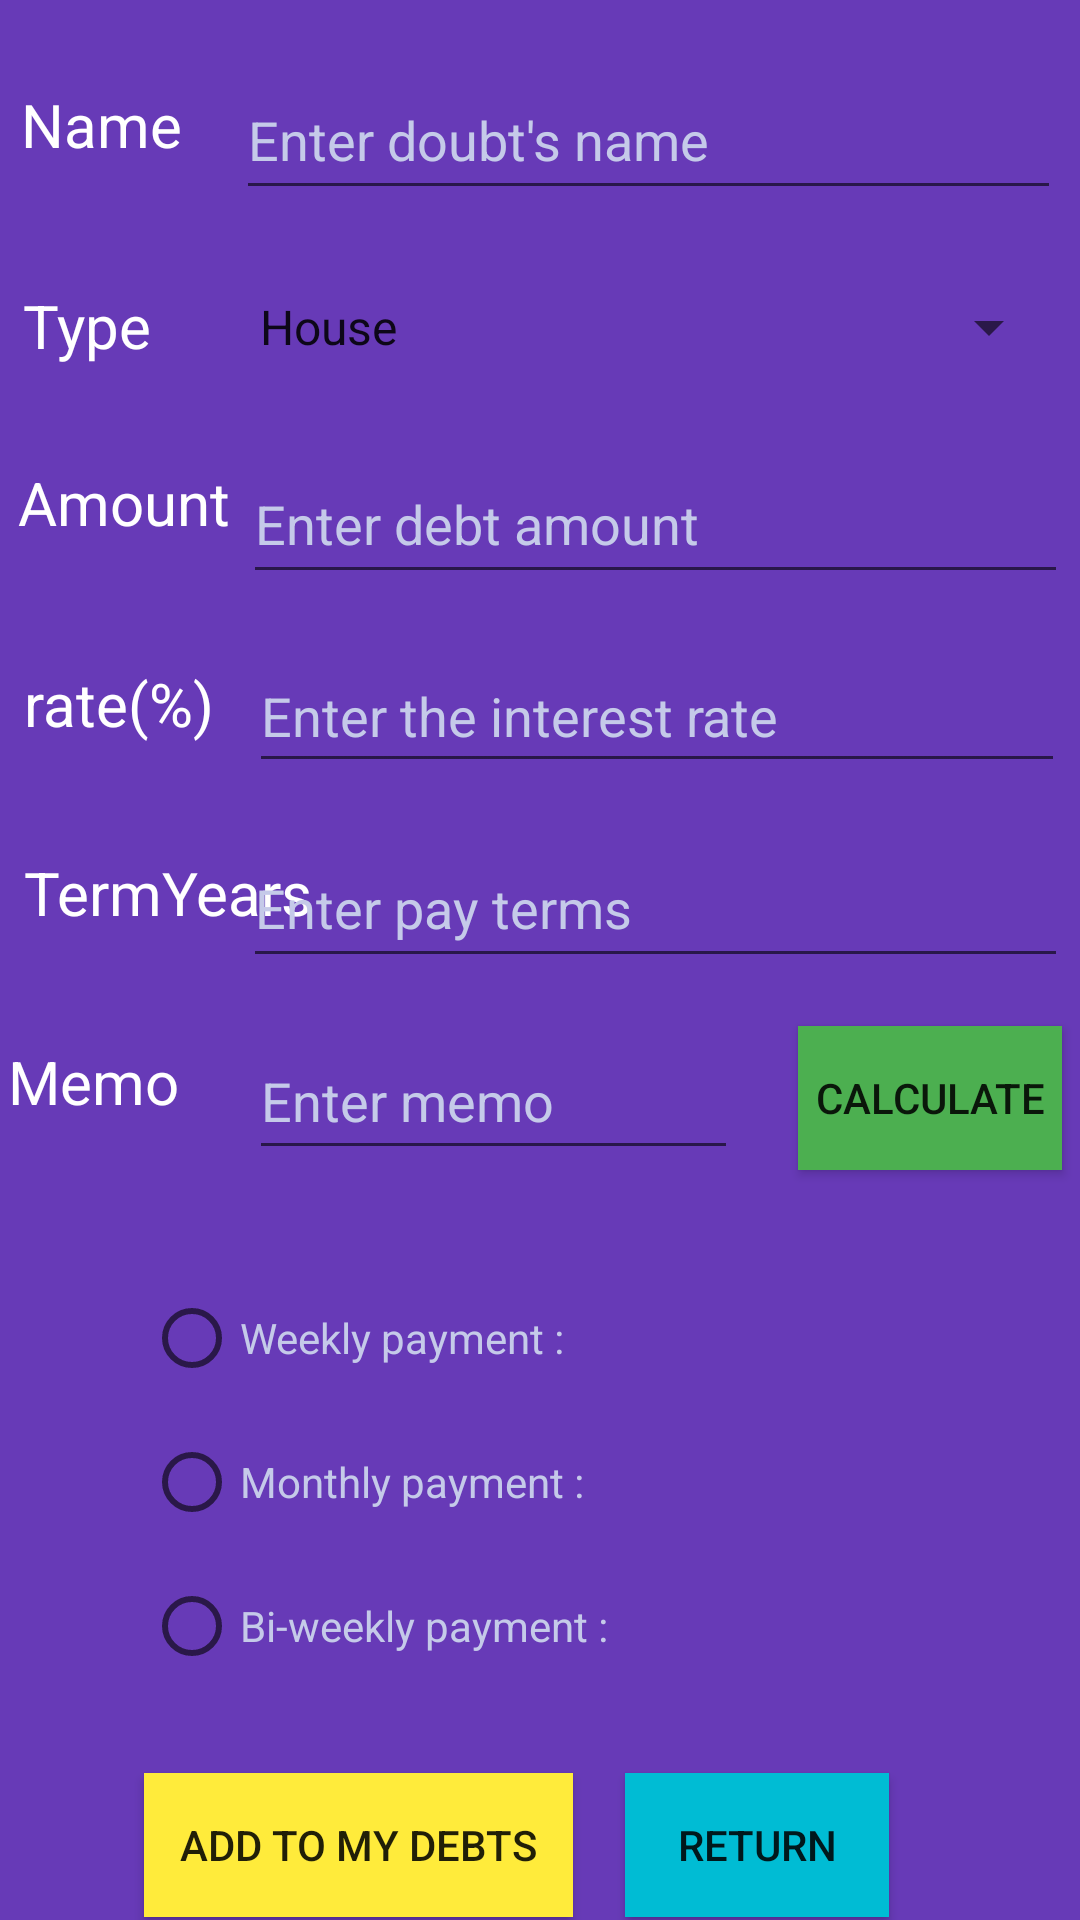

Layout XML and referenced resources for this Android screen:
<!-- AndroidManifest.xml: application theme Theme.Project -->
<!-- res/layout/activity_add.xml -->
<?xml version="1.0" encoding="utf-8"?>
<androidx.constraintlayout.widget.ConstraintLayout xmlns:android="http://schemas.android.com/apk/res/android"
    xmlns:app="http://schemas.android.com/apk/res-auto"
    xmlns:tools="http://schemas.android.com/tools"
    android:layout_width="match_parent"
    android:layout_height="match_parent"
    android:background="#673AB7"
    tools:context=".AddActivity">

    <TextView
        android:id="@+id/txtDebtName"
        android:layout_width="wrap_content"
        android:layout_height="wrap_content"
        android:layout_marginTop="28dp"
        android:text="@string/debtName"
        android:textColor="#FFFFFF"
        android:textSize="20sp"
        app:layout_constraintEnd_toStartOf="@+id/txtDebtNameInput"
        app:layout_constraintHorizontal_bias="0.285"
        app:layout_constraintStart_toStartOf="parent"
        app:layout_constraintTop_toTopOf="parent" />

    <TextView
        android:id="@+id/txtDebtType"
        android:layout_width="wrap_content"
        android:layout_height="wrap_content"
        android:layout_marginTop="40dp"
        android:text="@string/debtType"
        android:textColor="#FFFFFF"
        android:textSize="20sp"
        app:layout_constraintEnd_toEndOf="parent"
        app:layout_constraintHorizontal_bias="0.024"
        app:layout_constraintStart_toStartOf="parent"
        app:layout_constraintTop_toBottomOf="@+id/txtDebtName" />

    <EditText
        android:id="@+id/txtDebtNameInput"
        android:layout_width="275dp"
        android:layout_height="50dp"
        android:layout_marginTop="20dp"
        android:layout_marginEnd="5dp"
        android:autofillHints=""
        android:ems="10"
        android:hint="@string/debtInput"
        android:inputType="text"
        android:textColorHint="#C5CAE9"
        app:layout_constraintEnd_toEndOf="parent"
        app:layout_constraintHorizontal_bias="0.983"
        app:layout_constraintStart_toStartOf="parent"
        app:layout_constraintTop_toTopOf="parent" />

    <EditText
        android:id="@+id/txtDebtMemo"
        android:layout_width="163dp"
        android:layout_height="49dp"
        android:layout_marginTop="15dp"
        android:layout_marginEnd="20dp"
        android:autofillHints=""
        android:ems="10"
        android:hint="@string/txtDebtMemo"
        android:inputType="text"
        android:textColorHint="#C5CAE9"
        app:layout_constraintEnd_toStartOf="@+id/btnCal"
        app:layout_constraintTop_toBottomOf="@+id/txtTermInput" />

    <EditText
        android:id="@+id/txtAmountInput"
        android:layout_width="275dp"
        android:layout_height="50dp"
        android:layout_marginTop="15dp"
        android:layout_marginEnd="4dp"
        android:autofillHints=""
        android:ems="10"
        android:hint="@string/txtMountInput"
        android:inputType="numberDecimal"
        android:minHeight="48dp"
        android:textColorHint="#C5CAE9"
        app:layout_constraintEnd_toEndOf="parent"
        app:layout_constraintTop_toBottomOf="@+id/spinnerDebtType" />

    <TextView
        android:id="@+id/txtDebtAmount"
        android:layout_width="wrap_content"
        android:layout_height="wrap_content"
        android:layout_marginTop="32dp"
        android:text="@string/debtAmount"
        android:textColor="#FFFFFF"
        android:textSize="20sp"
        app:layout_constraintEnd_toStartOf="@+id/txtAmountInput"
        app:layout_constraintHorizontal_bias="0.571"
        app:layout_constraintStart_toStartOf="parent"
        app:layout_constraintTop_toBottomOf="@+id/txtDebtType" />

    <TextView
        android:id="@+id/txtDebtInterest"
        android:layout_width="wrap_content"
        android:layout_height="wrap_content"
        android:layout_marginStart="8dp"
        android:layout_marginTop="40dp"
        android:text="@string/debtInterest"
        android:textColor="#FFFFFF"
        android:textSize="20sp"
        app:layout_constraintStart_toStartOf="parent"
        app:layout_constraintTop_toBottomOf="@+id/txtDebtAmount" />

    <TextView
        android:id="@+id/txtTerms"
        android:layout_width="wrap_content"
        android:layout_height="wrap_content"
        android:layout_marginStart="8dp"
        android:layout_marginTop="36dp"
        android:text="@string/terms"
        android:textColor="#FFFFFF"
        android:textSize="20sp"
        app:layout_constraintStart_toStartOf="parent"
        app:layout_constraintTop_toBottomOf="@+id/txtDebtInterest" />

    <TextView
        android:id="@+id/txtMemo"
        android:layout_width="wrap_content"
        android:layout_height="wrap_content"
        android:layout_marginTop="36dp"
        android:text="@string/txtMemo"
        android:textColor="#FFFFFF"
        android:textSize="20sp"
        app:layout_constraintEnd_toStartOf="@+id/txtDebtMemo"
        app:layout_constraintHorizontal_bias="0.106"
        app:layout_constraintStart_toStartOf="parent"
        app:layout_constraintTop_toBottomOf="@+id/txtTerms" />

    <EditText
        android:id="@+id/txtTermInput"
        android:layout_width="275dp"
        android:layout_height="50dp"
        android:layout_marginTop="15dp"
        android:layout_marginEnd="4dp"
        android:autofillHints=""
        android:ems="10"
        android:hint="@string/termsInput"
        android:inputType="numberDecimal"
        android:minHeight="48dp"
        android:textColorHint="#C5CAE9"
        app:layout_constraintEnd_toEndOf="parent"
        app:layout_constraintTop_toBottomOf="@+id/txtInterestInput" />

    <Button
        android:id="@+id/btnCal"
        android:layout_width="wrap_content"
        android:layout_height="wrap_content"
        android:layout_marginTop="16dp"
        android:background="#4CAF50"
        android:text="Calculate"
        app:layout_constraintEnd_toEndOf="parent"
        app:layout_constraintHorizontal_bias="0.978"
        app:layout_constraintStart_toStartOf="parent"
        app:layout_constraintTop_toBottomOf="@+id/txtTermInput"
        tools:ignore="MissingConstraints" />

    <EditText
        android:id="@+id/txtInterestInput"
        android:layout_width="272dp"
        android:layout_height="48dp"
        android:layout_marginTop="15dp"
        android:layout_marginEnd="5dp"
        android:autofillHints=""
        android:ems="10"
        android:hint="@string/interestInput"
        android:inputType="numberDecimal"
        android:minHeight="48dp"
        android:textColorHint="#C5CAE9"
        app:layout_constraintEnd_toEndOf="parent"
        app:layout_constraintHorizontal_bias="1.0"
        app:layout_constraintStart_toEndOf="@+id/txtDebtInterest"
        app:layout_constraintTop_toBottomOf="@+id/txtAmountInput" />

    <RadioGroup
        android:id="@+id/radioGPayType"
        android:layout_width="184dp"
        android:layout_height="145dp"
        android:layout_marginStart="48dp"
        android:layout_marginTop="32dp"
        app:layout_constraintStart_toStartOf="parent"
        app:layout_constraintTop_toBottomOf="@+id/btnCal"
        tools:ignore="TextSizeCheck">

        <RadioButton
            android:id="@+id/rbWeekly"
            android:layout_width="match_parent"
            android:layout_height="wrap_content"
            android:minHeight="48dp"
            android:text="Weekly payment :"
            android:textColor="#C5CAE9" />

        <RadioButton
            android:id="@+id/rbMonthly"
            android:layout_width="match_parent"
            android:layout_height="wrap_content"
            android:minHeight="48dp"
            android:text="Monthly payment :"
            android:textColor="#C5CAE9" />

        <RadioButton
            android:id="@+id/rbBWeekly"
            android:layout_width="match_parent"
            android:layout_height="wrap_content"
            android:minHeight="48dp"
            android:text="Bi-weekly payment :"
            android:textColor="#C5CAE9" />

        <TextView
            android:id="@+id/txtShowWeekly"
            android:layout_width="wrap_content"
            android:layout_height="wrap_content"
            android:layout_marginTop="24dp"
            android:text="12345"
            android:textColor="#FFFFFF"
            android:textSize="20sp" />

        <TextView
            android:id="@+id/txtShowMonthly"
            android:layout_width="wrap_content"
            android:layout_height="wrap_content"
            android:layout_marginStart="194dp"
            android:layout_marginTop="44dp"
            android:text="12345"
            android:textColor="#FFFFFF"
            android:textSize="20sp" />

        <TextView
            android:id="@+id/txtShowBiweekly"
            android:layout_width="wrap_content"
            android:layout_height="wrap_content"
            android:layout_marginTop="20dp"
            android:text="12345"
            android:textColor="#FFFFFF"
            android:textSize="20sp" />
    </RadioGroup>

    <Spinner
        android:id="@+id/spinnerDebtType"
        android:layout_width="275dp"
        android:layout_height="48dp"
        android:layout_marginTop="15dp"
        android:entries="@array/DebtType"
        android:textColor="#C5CAE9"
        app:layout_constraintEnd_toEndOf="parent"
        app:layout_constraintHorizontal_bias="0.815"
        app:layout_constraintStart_toEndOf="@+id/txtDebtType"
        app:layout_constraintTop_toBottomOf="@+id/txtDebtNameInput" />

    <Button
        android:id="@+id/btnAdd2Record"
        android:layout_width="143dp"
        android:layout_height="48dp"
        android:layout_marginStart="48dp"
        android:layout_marginTop="24dp"
        android:background="#FFEB3B"
        android:text="Add to my debts"
        app:layout_constraintStart_toStartOf="parent"
        app:layout_constraintTop_toBottomOf="@+id/radioGPayType"
        tools:ignore="TextSizeCheck,TouchTargetSizeCheck" />

    <Button
        android:id="@+id/btnReturnAdd"
        android:layout_width="wrap_content"
        android:layout_height="wrap_content"
        android:layout_marginTop="24dp"
        android:background="#00BCD4"
        android:text="Return"
        app:layout_constraintEnd_toEndOf="parent"
        app:layout_constraintHorizontal_bias="0.212"
        app:layout_constraintStart_toEndOf="@+id/btnAdd2Record"
        app:layout_constraintTop_toBottomOf="@+id/radioGPayType"
        tools:ignore="TouchTargetSizeCheck" />

</androidx.constraintlayout.widget.ConstraintLayout>
<!-- resources referenced by this layout -->
<resources>
  <string-array name="DebtType">
          <item>House</item>
          <item>Car</item>
          <item>Invest</item>
          <item>Credit card</item>
          <item>Other</item>
      </string-array>
  <string name="debtAmount">Amount</string>
  <string name="debtInput">Enter doubt\'s name</string>
  <string name="debtInterest">rate(%)</string>
  <string name="debtName">Name</string>
  <string name="debtType">Type</string>
  <string name="interestInput">Enter the interest rate</string>
  <string name="terms">TermYears</string>
  <string name="termsInput">Enter pay terms</string>
  <string name="txtDebtMemo">Enter memo</string>
  <string name="txtMemo">Memo</string>
  <string name="txtMountInput">Enter debt amount</string>
  <style name="Theme.Project" parent="Base.Theme.Project" />
  <style name="Base.Theme.Project" parent="Theme.AppCompat.DayNight.NoActionBar">
          
          
      </style>
</resources>
